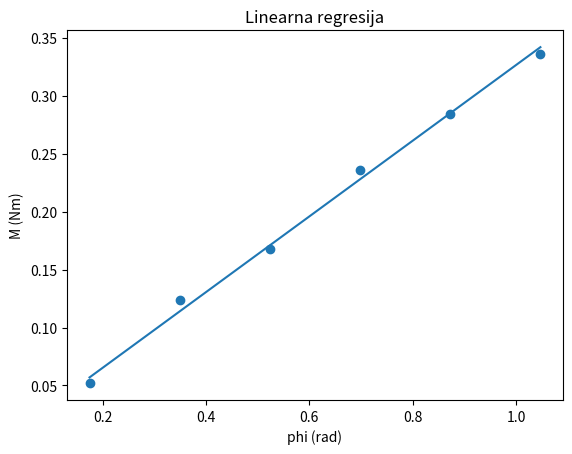

Source code (Python):
import matplotlib.pyplot as plt
import math

M = [0.052, 0.124, 0.168, 0.236, 0.284, 0.336]
phi = [0.1745, 0.3491, 0.5236, 0.6981, 0.8727, 1.0472]

n = len(M)

# izračun nagiba a (Dt)
suma_phi_m = 0
suma_phi2 = 0

for i in range(n):
    suma_phi_m += phi[i] * M[i]
    suma_phi2 += phi[i] ** 2

a = (suma_phi_m / n) / (suma_phi2 / n)

print("Dt =", a)

# pravac: y = a*x
x=phi
y_lin = []
for x in phi:
    y_lin.append(a * x)

y2_sr = sum(m**2 for m in M) / n
x2_sr = sum(p**2 for p in phi) / n

sigma_a = math.sqrt((1/n) * (y2_sr/x2_sr - a**2))

print('sigma:' , sigma_a)

plt.scatter(phi, M)       # točke
plt.plot(phi, y_lin)      # pravac

plt.xlabel("phi (rad)")
plt.ylabel("M (Nm)")
plt.title("Linearna regresija")

plt.show()
